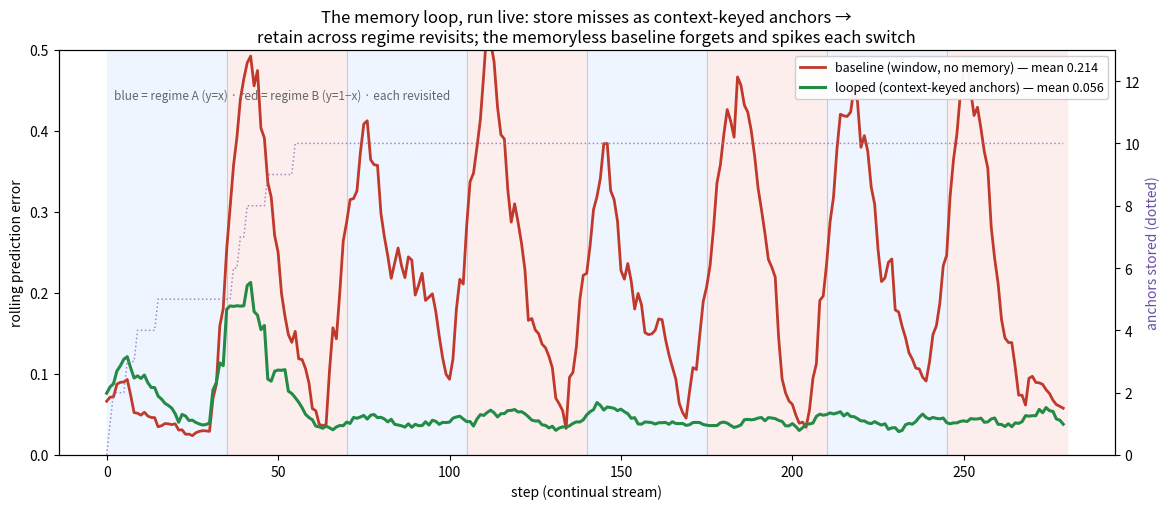

Write Python code to recreate this figure.
#!/usr/bin/env python3
# -*- coding: utf-8 -*-
"""
memory_loop.py -- the whole memory loop as ONE running system.

Ties the separate memory tests into a single continual agent, on a regime-switching
stream that REVISITS its regimes:
  * a miss (surprise) MINTS a clip at the gap                     (discovery, FOLDING_DISCOVERY)
  * the clip STORES (x, context, target)                          (T7)
  * recall SEALS by context — the coordinate that closes it       (T8)
  * the resolved clip becomes an ANCHOR the model rests on        (T7)
Run it live and it should LEARN and RETAIN: once a regime's clips are anchored (keyed by
context), the agent keeps them, so when that regime returns it is instantly right — while a
memoryless baseline (a sliding window over x, no context) forgets and re-fails every switch.

TASK: predict y from x. Two regimes (like the folded field of T8): f_A(x)=x, f_B(x)=1−x.
The regime is given as a CONTEXT coordinate c∈{0,1}. The schedule alternates A,B,A,B,…
(each regime revisited), so retention is exactly what's tested.
"""
import numpy as np
import matplotlib; matplotlib.use("Agg"); import matplotlib.pyplot as plt

rng = np.random.default_rng(2)
BLOCK = 35; BLOCKS = 8; T = BLOCK*BLOCKS
HX, HC, W = 0.06, 0.25, 30
TOL, NOISE = 0.15, 0.02

def f(r, x): return x if r == 0 else 1.0 - x

# ---- the two agents ----
class Looped:                      # gaps → clips → context-keyed anchors (the full loop)
    def __init__(self): self.ax=[]; self.ac=[]; self.ay=[]; self.stored=0
    def predict(self, x, c):
        if not self.ax: return 0.5
        ax=np.array(self.ax); ac=np.array(self.ac); ay=np.array(self.ay)
        w=np.exp(-0.5*((x-ax)/HX)**2 - 0.5*((c-ac)/HC)**2)
        s=w.sum()
        return float((w*ay).sum()/s) if s>1e-9 else 0.5
    def observe(self, x, c, y, err):
        if err > TOL:              # a miss mints a clip; storing it resolves it into an anchor
            self.ax.append(x); self.ac.append(c); self.ay.append(y); self.stored+=1

class Baseline:                    # sliding window over x, no context, no retention
    def __init__(self): self.bx=[]; self.by=[]
    def predict(self, x, c):
        if not self.bx: return 0.5
        bx=np.array(self.bx); by=np.array(self.by)
        w=np.exp(-0.5*((x-bx)/HX)**2); s=w.sum()
        return float((w*by).sum()/s) if s>1e-9 else 0.5
    def observe(self, x, c, y, err):
        self.bx.append(x); self.by.append(y)
        if len(self.bx)>W: self.bx.pop(0); self.by.pop(0)

L=Looped(); B=Baseline()
errL=np.zeros(T); errB=np.zeros(T); regime=np.zeros(T,int); anchors=np.zeros(T)
for t in range(T):
    r = (t//BLOCK) % 2                      # A,B,A,B,... (revisiting)
    x = rng.uniform(0,1); c = float(r)
    y = f(r,x) + rng.normal(0,NOISE)
    pL=L.predict(x,c); pB=B.predict(x,c)
    eL=abs(pL-y); eB=abs(pB-y)
    errL[t]=eL; errB[t]=eB; regime[t]=r; anchors[t]=len(L.ax)
    L.observe(x,c,y,eL); B.observe(x,c,y,eB)

def roll(e,k=12): return np.convolve(e,np.ones(k)/k,mode="same")
rL=roll(errL); rB=roll(errB)
switches=[b*BLOCK for b in range(1,BLOCKS)]
# error in the first 8 steps after each REVISIT (a regime seen before)
def post_switch(e):
    idx=[t for b in range(1,BLOCKS) for t in range(b*BLOCK, b*BLOCK+8)]
    return float(np.mean(e[idx]))

print("="*72)
print("  THE MEMORY LOOP END-TO-END: mint → store → seal-by-context → anchor")
print("="*72)
print(f"  {BLOCKS} regime blocks (A,B,A,B,… each revisited), {T} steps")
print()
print(f"  {'agent':26}{'mean error':>12}{'error just after a switch':>28}")
print(f"  {'LOOPED (context-keyed anchors)':26}{errL.mean():>12.3f}{post_switch(errL):>28.3f}")
print(f"  {'BASELINE (window, no memory)':26}{errB.mean():>12.3f}{post_switch(errB):>28.3f}")
print()
print(f"  clips the looped agent stored: {L.stored} (it stops storing once both regimes are anchored)")
print()
print(f"  -> the LOOPED agent stores each miss as a context-keyed anchor, so regime A's anchors")
print(f"     survive while B runs; when A returns it is instantly right (mean {errL.mean():.3f}).")
print(f"  -> the BASELINE window has no context and forgets: every regime switch flips the x→y")
print(f"     map, its window is stale, and it spikes (post-switch error {post_switch(errB):.2f} vs {post_switch(errL):.2f}).")
print(f"     The loop = retention: the same gap→clip→anchor machinery, run continuously.")

# ---------------------------------------------------------------------------
# PLOT: rolling error over the stream (regime bands shaded), + anchor count.
# ---------------------------------------------------------------------------
fig, ax = plt.subplots(figsize=(11.8, 5.2))
for b in range(BLOCKS):
    ax.axvspan(b*BLOCK,(b+1)*BLOCK, color=("#eef5ff" if b%2==0 else "#fdeeee"), zorder=0)
for s in switches: ax.axvline(s, color="#ccc", lw=0.8)
ax.plot(rB, color="#c0392b", lw=2.0, label=f"baseline (window, no memory) — mean {errB.mean():.3f}")
ax.plot(rL, color="#238b45", lw=2.2, label=f"looped (context-keyed anchors) — mean {errL.mean():.3f}")
ax2=ax.twinx()
ax2.plot(anchors, color="#8a6fc0", lw=1.1, ls=":", alpha=0.8)
ax2.set_ylabel("anchors stored (dotted)", color="#6a4fa0"); ax2.set_ylim(0, max(anchors)*1.3)
ax.text(2, 0.44, "blue = regime A (y=x) · red = regime B (y=1−x) · each revisited", fontsize=8.5, color="#666")
ax.set_xlabel("step (continual stream)"); ax.set_ylabel("rolling prediction error")
ax.set_title("The memory loop, run live: store misses as context-keyed anchors →\n"
             "retain across regime revisits; the memoryless baseline forgets and spikes each switch")
ax.legend(loc="upper right", fontsize=9, framealpha=0.94); ax.set_ylim(0,0.5)
fig.tight_layout(); fig.savefig("memory_loop.png", dpi=130)
print("\n  wrote memory_loop.png")
